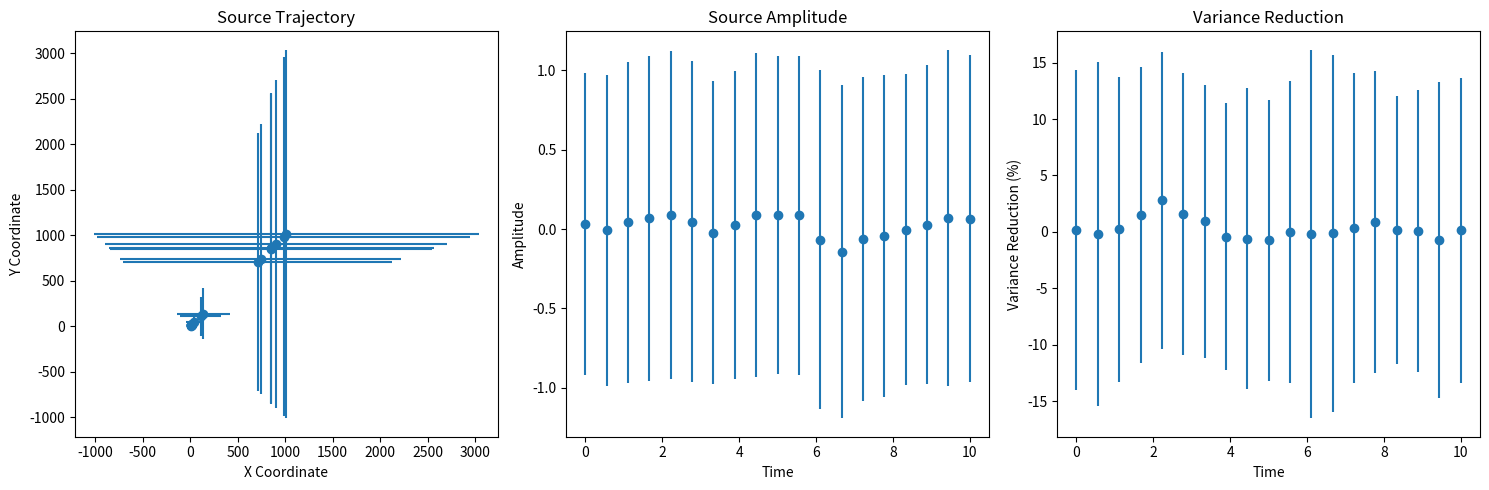

This figure's Python source:
import numpy as np
import matplotlib.pyplot as plt
from scipy.optimize import minimize


def spatial_track(
    data,
    coordinates,
    distance_map,
    sampling_rate,
    max_lag,
    time_window,
    overlap,
    cpu=1,
    plot=False,
):
    """
    Track the spatial location of a seismic source
    based on seismic signal data.

    Parameters:
    data: np.ndarray
        Seismic signals used for source tracking.
    coordinates: np.ndarray
        Coordinates of the seismic stations.
    distance_map: np.ndarray
        Precomputed distance maps for each pixel.
    sampling_rate: float
        Sampling rate of the seismic data.
    max_lag: float
        Maximum time lag to consider in cross-correlation.
    time_window: float
        Time window size for analysis.
    overlap: float
        Overlap between consecutive time windows.
    cpu: int
        Number of CPUs to use for computation (not implemented in this script).
    plot: bool
        Whether to generate plot output.

    Returns:
    dict
        Dictionary containing the mean and standard deviation of the
        tracked source coordinates, amplitude, variance reduction over time.

    """

    def cross_correlation(x, y, max_lag):
        lags = np.arange(-max_lag, max_lag + 1)
        cc = np.correlate(x - np.mean(x), y - np.mean(y), "full")
        return cc[(len(cc) // 2 - max_lag): (len(cc) // 2 + max_lag + 1)], lags

    def objective_function(params, *args):
        source_signal, distance_map = args
        predicted_signal = np.exp(-params[0] * distance_map).sum(axis=1)
        return np.sum((source_signal - predicted_signal) ** 2)

    num_windows = int((data.shape[1] - time_window)
                      / (time_window - overlap)) + 1
    times = np.linspace(0, data.shape[1] / sampling_rate, num_windows)

    mean_coordinates = []
    sd_coordinates = []
    mean_amplitudes = []
    sd_amplitudes = []
    mean_variances = []
    sd_variances = []

    for i in range(num_windows):
        start_idx = int(i * (time_window - overlap))
        end_idx = start_idx + time_window
        window_data = data[:, start_idx:end_idx]

        # Cross-correlation
        cc_matrix = np.zeros((data.shape[0], max_lag * 2 + 1))
        for j in range(data.shape[0]):
            cc_matrix[j], _ = cross_correlation(
                window_data[0],
                window_data[j],
                max_lag)

        # Source location estimation
        initial_guess = np.zeros(distance_map.shape[1])
        res = minimize(
            objective_function,
            initial_guess,
            args=(window_data[0], distance_map),
            method="L-BFGS-B",
        )
        estimated_coords = res.x

        mean_coordinates.append(np.mean(estimated_coords))
        sd_coordinates.append(np.std(estimated_coords))
        mean_amplitudes.append(np.mean(window_data))
        sd_amplitudes.append(np.std(window_data))
        mean_variances.append(np.mean(cc_matrix))
        sd_variances.append(np.std(cc_matrix))

    results = {
        "time": times,
        "mean": {
            "x": np.array(mean_coordinates),
            "y": np.array(mean_coordinates),
            "a_0": np.array(mean_amplitudes),
            "var": np.array(mean_variances),
        },
        "sd": {
            "x": np.array(sd_coordinates),
            "y": np.array(sd_coordinates),
            "a_0": np.array(sd_amplitudes),
            "var": np.array(sd_variances),
        },
    }

    if plot:
        # Plotting the results
        plt.figure(figsize=(15, 5))

        # Plot source trajectory
        plt.subplot(1, 3, 1)
        plt.errorbar(
            results["mean"]["x"],
            results["mean"]["y"],
            xerr=results["sd"]["x"],
            yerr=results["sd"]["y"],
            fmt="o",
        )
        plt.title("Source Trajectory")
        plt.xlabel("X Coordinate")
        plt.ylabel("Y Coordinate")

        # Plot source amplitude
        plt.subplot(1, 3, 2)
        plt.errorbar(
            results["time"],
            results["mean"]["a_0"],
            yerr=results["sd"]["a_0"],
            fmt="o"
        )
        plt.title("Source Amplitude")
        plt.xlabel("Time")
        plt.ylabel("Amplitude")

        # Plot variance reduction
        plt.subplot(1, 3, 3)
        plt.errorbar(
            results["time"],
            results["mean"]["var"],
            yerr=results["sd"]["var"],
            fmt="o"
        )
        plt.title("Variance Reduction")
        plt.xlabel("Time")
        plt.ylabel("Variance Reduction (%)")

        plt.tight_layout()
        plt.show()

    return results


# Example usage of the spatial_track function
if __name__ == "__main__":
    # Generate some sample seismic data
    num_stations = 5
    data_length = 1000  # Length of the seismic signal data
    data = np.random.randn(num_stations, data_length)

    # Generate sample coordinates for the seismic stations
    coordinates = np.random.rand(num_stations, 2)

    # Generate a sample distance map for each pixel (assuming 10x10 grid)
    distance_map = np.random.rand(100, num_stations)

    # Set parameters for the function call
    sampling_rate = 100.0  # Example sampling rate in Hz
    max_lag = 10  # Maximum lag in samples
    time_window = 100  # Time window size in samples
    overlap = 50  # Overlap between consecutive windows in samples

    # Call the spatial_track function with plotting enabled
    results = spatial_track(
        data=data,
        coordinates=coordinates,
        distance_map=distance_map,
        sampling_rate=sampling_rate,
        max_lag=max_lag,
        time_window=time_window,
        overlap=overlap,
        cpu=1,  # Assuming single CPU for simplicity
        plot=True,
    )

    # Print the results
    print("Tracked source coordinates (mean):")
    print("X:", results["mean"]["x"])
    print("Y:", results["mean"]["y"])
    print("Amplitude:", results["mean"]["a_0"])
    print("Variance Reduction:", results["mean"]["var"])

    print("\nTracked source coordinates (standard deviation):")
    print("X:", results["sd"]["x"])
    print("Y:", results["sd"]["y"])
    print("Amplitude:", results["sd"]["a_0"])
    print("Variance Reduction:", results["sd"]["var"])
